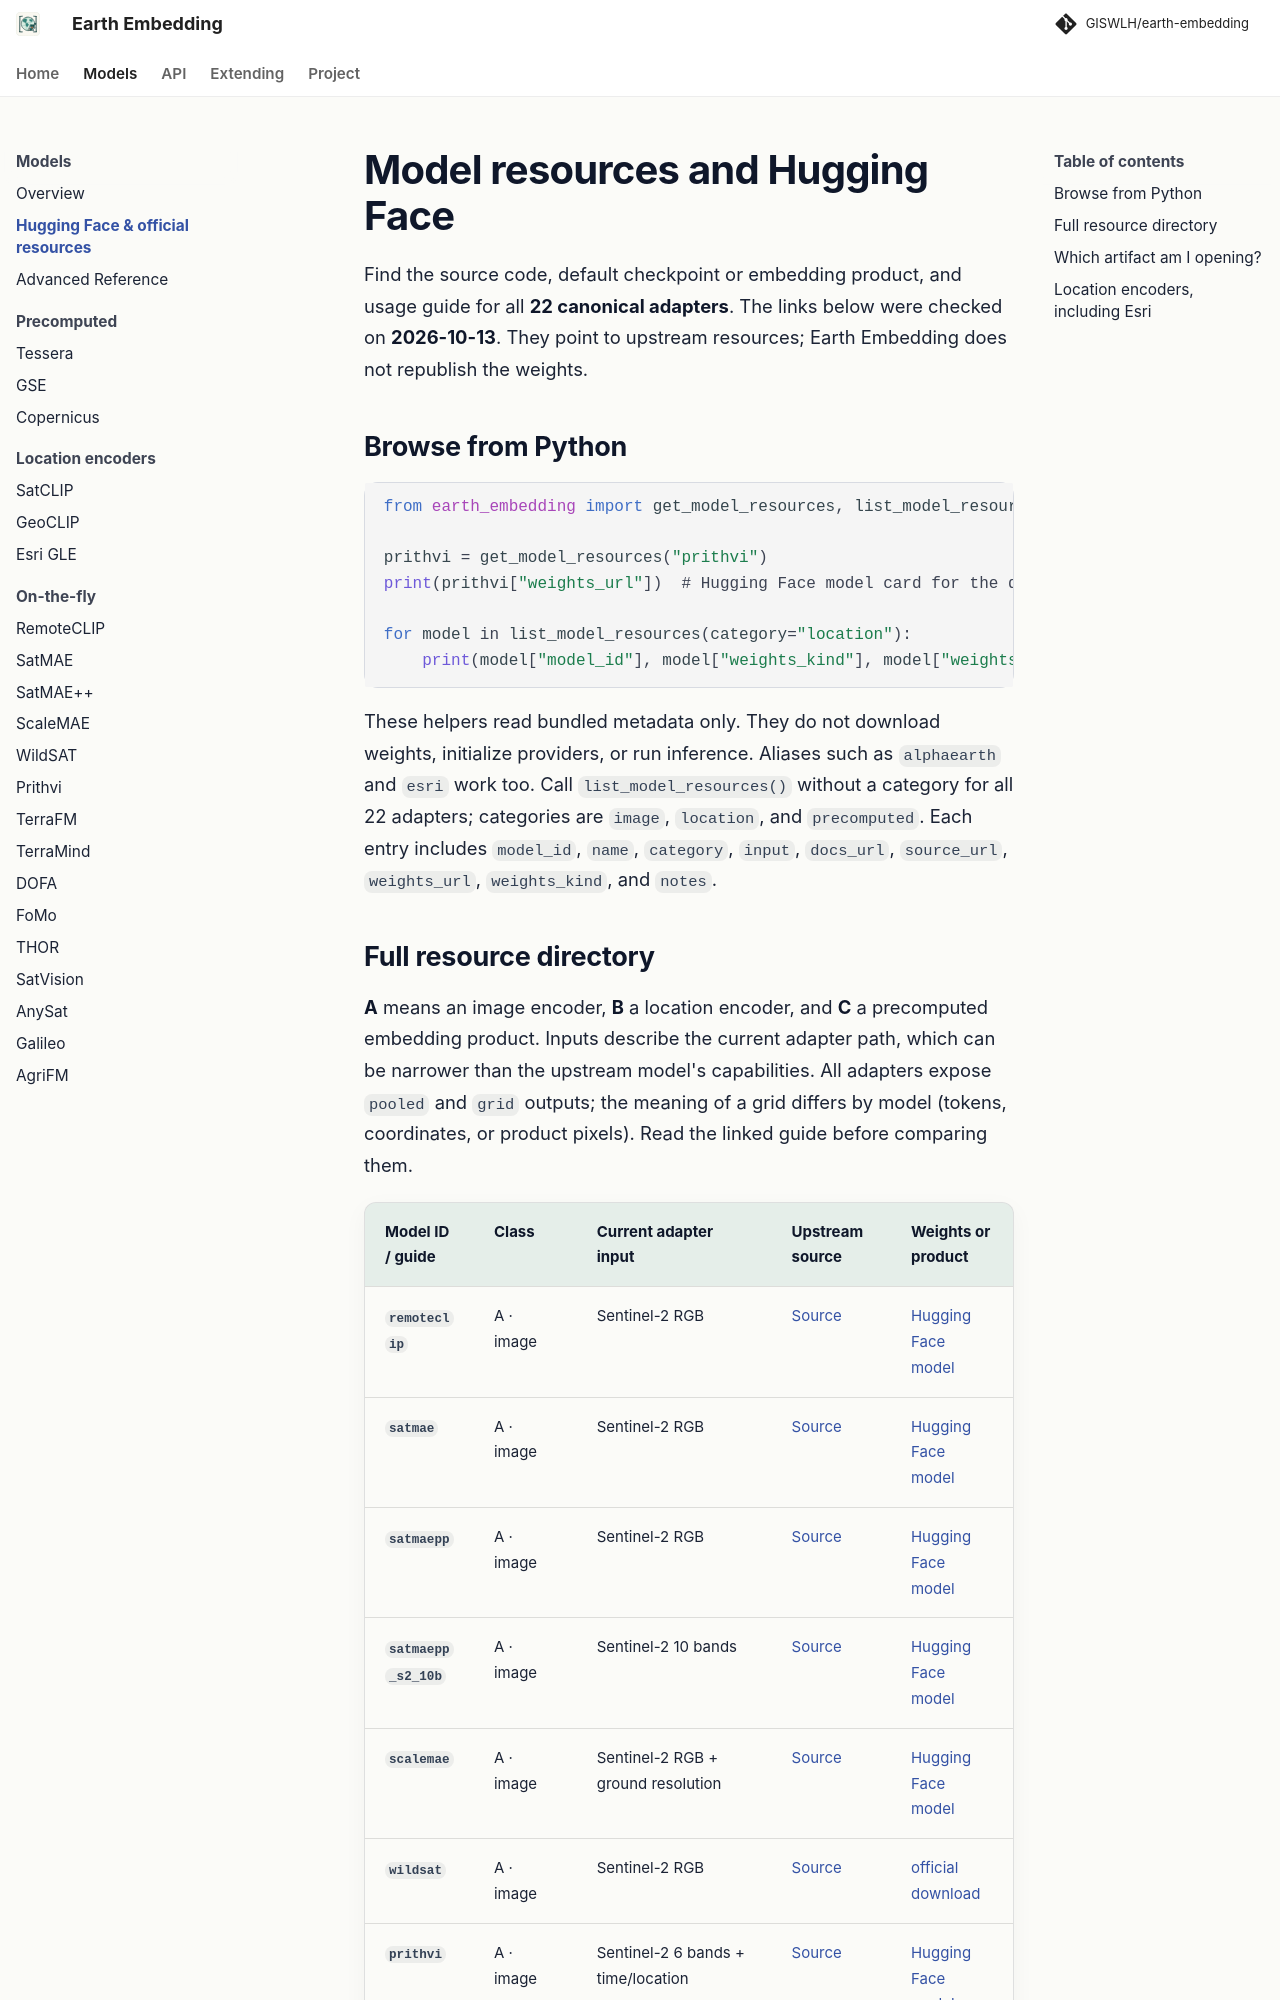

repository: GISWLH/earth-embedding · page: dev/model-resources/index.html · generator: mkdocs

# Model resources and Hugging Face

Find the source code, default checkpoint or embedding product, and usage guide
for all **22 canonical adapters**. The links below were checked on **2026-10-13**.
They point to upstream resources; Earth Embedding does not republish the weights.

## Browse from Python

```python
from earth_embedding import get_model_resources, list_model_resources

prithvi = get_model_resources("prithvi")
print(prithvi["weights_url"])  # Hugging Face model card for the default 100M-TL model

for model in list_model_resources(category="location"):
    print(model["model_id"], model["weights_kind"], model["weights_url"])
```

These helpers read bundled metadata only. They do not download weights, initialize
providers, or run inference. Aliases such as `alphaearth` and `esri` work too.
Call `list_model_resources()` without a category for all 22 adapters; categories
are `image`, `location`, and `precomputed`. Each entry includes `model_id`, `name`,
`category`, `input`, `docs_url`, `source_url`, `weights_url`, `weights_kind`, and `notes`.
